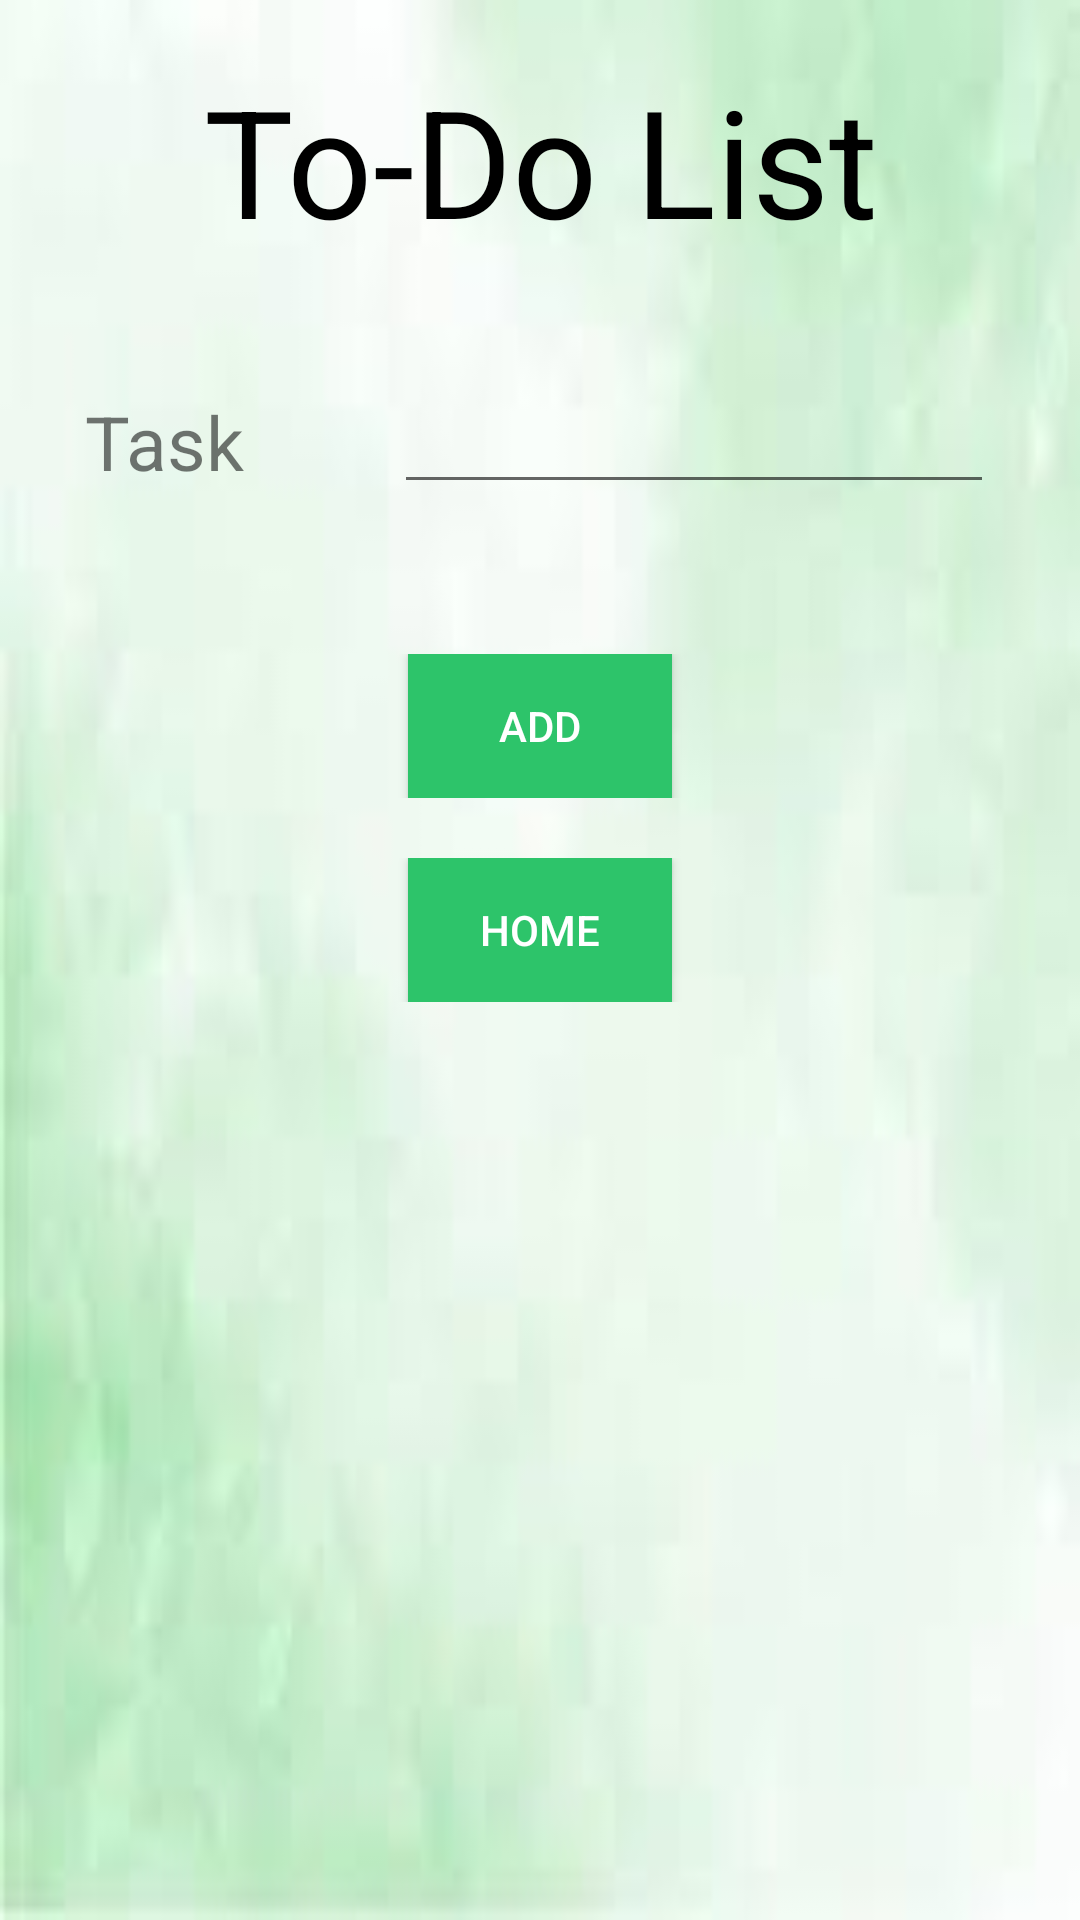

Reconstruct the res/layout file that produces this screen, plus the resources it refers to.
<!-- AndroidManifest.xml: application theme Theme.DailyExpenseTracker -->
<!-- res/layout/activity_to_do_list.xml -->
<?xml version="1.0" encoding="utf-8"?>
<TableLayout xmlns:android="http://schemas.android.com/apk/res/android"
	xmlns:tools="http://schemas.android.com/tools"
	android:layout_width="match_parent"
	android:layout_height="match_parent"
	android:background="@drawable/app_background"
	android:orientation="vertical"
	tools:context=".ToDoList">
	
	<TextView
		android:layout_width="match_parent"
		android:layout_height="wrap_content"
		android:layout_margin="20dp"
		android:gravity="center"
		android:text="To-Do List"
		android:textColor="@color/black"
		android:textSize="50sp" />
	
	
	
	<TableRow
		android:layout_width="match_parent"
		android:layout_height="wrap_content"
		android:layout_marginTop="20dp"
		android:gravity="center">
		
		<TextView
			android:layout_width="wrap_content"
			android:layout_height="wrap_content"
			android:text="Task"
			android:textSize="25sp" />
		
		<EditText
			android:id="@+id/task"
			android:layout_width="200dp"
			android:layout_height="wrap_content"
			android:layout_marginLeft="15dp" />
	
	</TableRow>
	
	<TableRow
		android:layout_width="match_parent"
		android:layout_height="wrap_content"
		android:layout_marginTop="50dp"
		android:gravity="center">
		
		<Button
			android:id="@+id/addTask"
			android:layout_width="match_parent"
			android:layout_height="wrap_content"
			android:background="@color/system"
			android:text="Add"
			android:textColor="@color/white" />
	
	</TableRow>
	
	<TableRow
		android:layout_width="match_parent"
		android:layout_height="wrap_content"
		android:layout_marginTop="20dp"
		android:gravity="center">
		
		<Button
			android:layout_width="wrap_content"
			android:layout_height="wrap_content"
			android:background="@color/system"
			android:onClick="loadHomepage"
			android:text="Home"
			android:textColor="@color/white" />
	
	</TableRow>
	
	<TableRow
		android:layout_width="match_parent"
		android:layout_height="wrap_content"
		android:layout_marginTop="20dp"
		android:gravity="center">
		
		<ProgressBar
			android:layout_width="wrap_content"
			android:layout_height="wrap_content"
			android:visibility="gone"
			android:id="@+id/pIncLoad"/>
	
	</TableRow>

</TableLayout>
<!-- resources referenced by this layout -->
<resources>
  <color name="black">#FF000000</color>
  <color name="system">#2dc46a</color>
  <color name="white">#FFFFFFFF</color>
  <!-- drawable app_background: jpg bitmap (drawable, 1920 bytes) -->
  <style name="Theme.DailyExpenseTracker" parent="Base.Theme.DailyExpenseTracker" />
  <style name="Base.Theme.DailyExpenseTracker" parent="Theme.AppCompat.DayNight.DarkActionBar">
          
          
      </style>
</resources>
